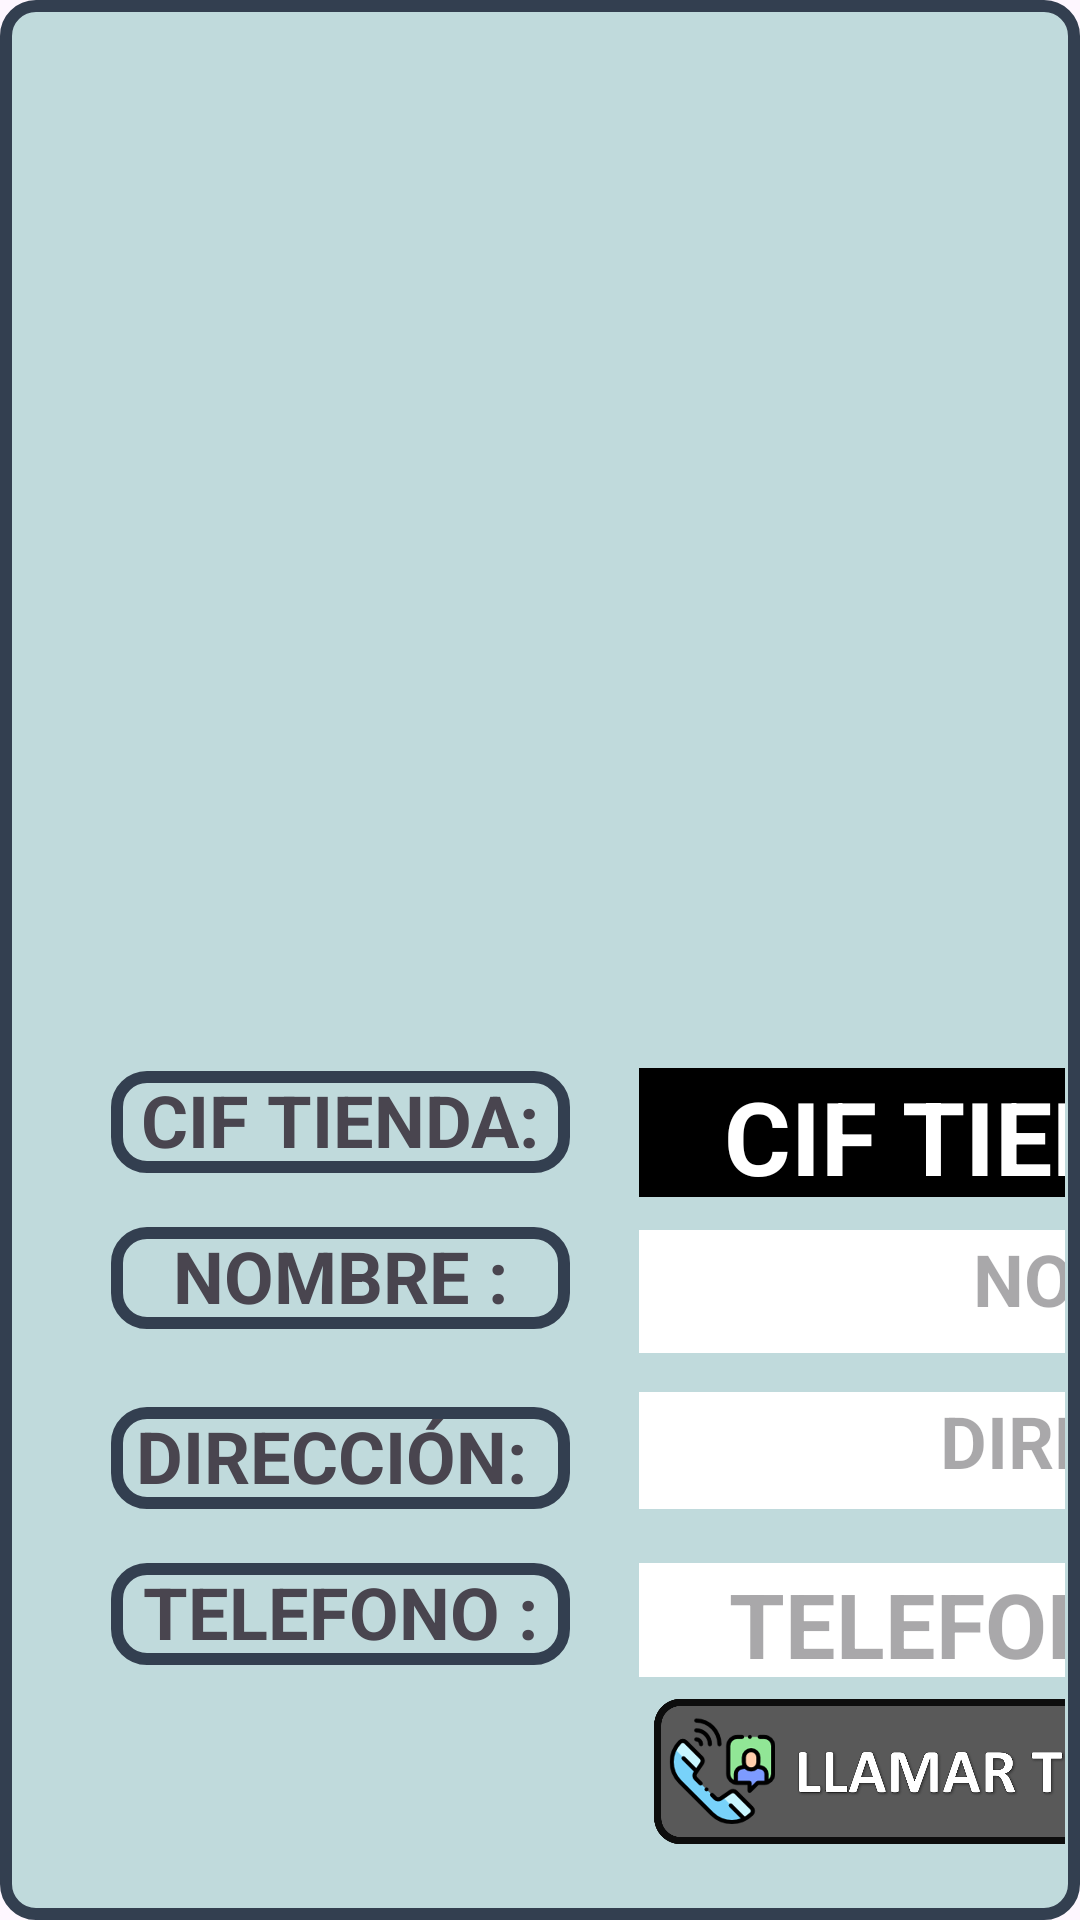

Produce the Android XML layout that renders to this screen, including the resource entries it uses.
<!-- AndroidManifest.xml: application theme Theme.TFG_SistemaTienda -->
<!-- res/layout/tienda.xml -->
<?xml version="1.0" encoding="utf-8"?>
<androidx.constraintlayout.widget.ConstraintLayout xmlns:android="http://schemas.android.com/apk/res/android"
    android:layout_width="750dp"
    android:layout_height="300dp"
    xmlns:tools="http://schemas.android.com/tools"
    xmlns:app="http://schemas.android.com/apk/res-auto"
    android:padding="5dp"
    android:layout_marginTop="10dp"
    android:layout_marginStart="25dp"
    android:layout_marginBottom="5dp"
    android:background="@drawable/border_black">


    <TextView
        android:id="@+id/textView34"
        android:layout_width="153dp"
        android:layout_height="34dp"
        android:layout_marginStart="32dp"
        android:layout_marginBottom="244dp"

        android:background="@drawable/border_black"
        android:text="CIF TIENDA:"
        android:textAlignment="center"
        android:textSize="24sp"
        android:textStyle="bold"
        app:layout_constraintBottom_toBottomOf="parent"
        app:layout_constraintStart_toStartOf="parent" />

    <TextView
        android:id="@+id/cif_tienda"
        android:layout_width="234dp"
        android:layout_height="43dp"
        android:layout_marginStart="208dp"
        android:layout_marginBottom="236dp"
        android:background="@color/black"
        android:hint="CIF TIENDA"
        android:textAlignment="center"
        android:textColor="@color/white"
        android:textColorHint="@color/white"
        android:textSize="34sp"
        android:textStyle="bold"
        app:layout_constraintBottom_toBottomOf="parent"
        app:layout_constraintStart_toStartOf="parent" />

    <TextView
        android:id="@+id/textView37"
        android:layout_width="153dp"
        android:layout_height="34dp"
        android:layout_marginStart="32dp"
        android:layout_marginBottom="132dp"
        android:background="@drawable/border_black"
        android:text="DIRECCIÓN: "
        android:textAlignment="center"
        android:textSize="24sp"
        android:textStyle="bold"
        app:layout_constraintBottom_toBottomOf="parent"
        app:layout_constraintStart_toStartOf="parent" />

    <TextView
        android:id="@+id/direccion_tienda"
        android:layout_width="485dp"
        android:layout_height="39dp"
        android:layout_marginStart="208dp"
        android:layout_marginBottom="132dp"
        android:background="@color/white"
        android:hint="DIRECCION DE LA TIENDA"
        android:textAlignment="center"
        android:textSize="24sp"
        android:textStyle="bold"
        app:layout_constraintBottom_toBottomOf="parent"
        app:layout_constraintStart_toStartOf="parent" />

    <TextView
        android:id="@+id/textView56"
        android:layout_width="153dp"
        android:layout_height="34dp"
        android:layout_marginStart="32dp"
        android:layout_marginBottom="192dp"
        android:background="@drawable/border_black"
        android:text="NOMBRE :"
        android:textAlignment="center"
        android:textSize="24sp"
        android:textStyle="bold"
        app:layout_constraintBottom_toBottomOf="parent"
        app:layout_constraintStart_toStartOf="parent" />

    <TextView
        android:id="@+id/textView57"
        android:layout_width="153dp"
        android:layout_height="34dp"
        android:layout_marginStart="32dp"
        android:layout_marginBottom="80dp"
        android:background="@drawable/border_black"
        android:text="TELEFONO :"
        android:textAlignment="center"
        android:textSize="24sp"
        android:textStyle="bold"
        app:layout_constraintBottom_toBottomOf="parent"
        app:layout_constraintStart_toStartOf="parent" />

    <TextView
        android:id="@+id/nombre_tienda"
        android:layout_width="482dp"
        android:layout_height="41dp"
        android:layout_marginStart="208dp"
        android:layout_marginBottom="184dp"
        android:background="@color/white"
        android:hint="NOMBRE DE LA TIENDA"
        android:textAlignment="center"
        android:textSize="24sp"
        android:textStyle="bold"
        app:layout_constraintBottom_toBottomOf="parent"
        app:layout_constraintStart_toStartOf="parent" />

    <TextView
        android:id="@+id/telefono_tienda"
        android:layout_width="208dp"
        android:layout_height="38dp"
        android:layout_marginStart="208dp"
        android:layout_marginBottom="76dp"
        android:background="@color/white"
        android:hint="TELEFONO"
        android:textAlignment="center"
        android:textSize="30sp"
        android:textStyle="bold"
        app:layout_constraintBottom_toBottomOf="parent"
        app:layout_constraintStart_toStartOf="parent" />

    <ImageButton
        android:id="@+id/eliminar_tienda"
        android:layout_width="242dp"
        android:layout_height="86dp"
        android:layout_marginStart="472dp"
        android:layout_marginBottom="28dp"
        android:background="@android:color/transparent"
        android:contentDescription="correo"
        android:scaleType="fitCenter"
        app:layout_constraintBottom_toBottomOf="parent"
        app:layout_constraintStart_toStartOf="parent"
        app:srcCompat="@mipmap/eliminartienda" />

    <ImageButton
        android:id="@+id/llamarTienda"
        android:layout_width="199dp"
        android:layout_height="57dp"
        android:layout_marginStart="213dp"
        android:layout_marginBottom="16dp"
        android:background="@android:color/transparent"
        android:contentDescription="correo"
        android:scaleType="fitCenter"
        app:layout_constraintBottom_toBottomOf="parent"
        app:layout_constraintStart_toStartOf="parent"
        app:srcCompat="@mipmap/llamartienda" />
</androidx.constraintlayout.widget.ConstraintLayout>
<!-- resources referenced by this layout -->
<resources>
  <color name="black">#FF000000</color>
  <color name="white">#FFFFFFFF</color>
  <!-- drawable border_black (drawable) -->
  <shape xmlns:android="http://schemas.android.com/apk/res/android"
      android:shape="rectangle"
      >
      <stroke
          android:width="4dp"
          android:color="@color/contorno"
          />
  
      <corners android:radius="10dp" />
      <solid android:color="@color/listapro"/>
  </shape>
  <!-- mipmap eliminartienda: png bitmap (mipmap-mdpi, 91515 bytes) -->
  <!-- mipmap llamartienda: png bitmap (mipmap-mdpi, 106390 bytes) -->
  <style name="Theme.TFG_SistemaTienda" parent="Base.Theme.TFG_SistemaTienda" />
  <color name="contorno">#333f50</color>
  <color name="listapro">#c0dadc</color>
  <style name="Base.Theme.TFG_SistemaTienda" parent="Theme.Material3.DayNight.NoActionBar">
          
          
      </style>
</resources>
